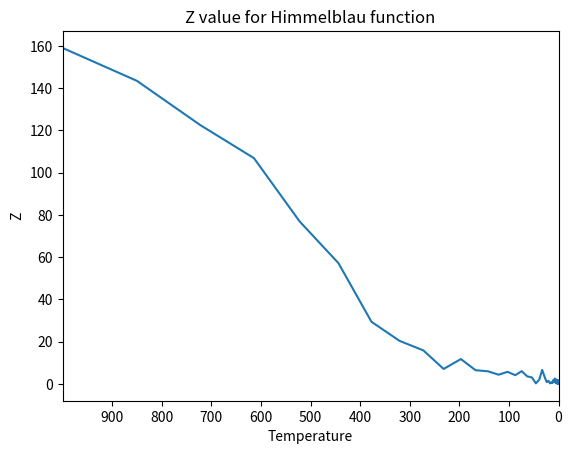

Python code for this plot:
# Simulated annealing, metaheuristics
#############################################

import numpy as np
import matplotlib.pyplot as plt

#objective function (Himmelblau)
def Himmb(x,y):
    z= ((x**2)+y-11)**2+(x+(y**2)-7)**2
    return(z)
    
#initial solution
x = 0.
y = 0.
z = Himmb(x,y)


    
#printing starting point
print("The initial values are \n x=", x, "\n y=", y, "\n z=", z)

#hyperparameters
T0      =    1000
temp_for_plot = T0        #for plotting purposes
M       =     500         #steps to decrease T
N       =     15          #times of search in the neighborhood
alpha   =     0.85        #decreasing of the T

k       =     0.1         #reducing step size

#to plot the T and objective value reached
temp= []
obj_val =[] 


for m in range(M):      #cycle for decrease the T
    for n in range(N):  #cycle for neighborhood searches
        #for each decision variable
        
        rand_x_1 = np.random.rand() #change in x?
        rand_x_2 = np.random.rand() #by how much?
        
        if rand_x_1 >=0.5: #desicion
            step_size_x     =   k*rand_x_2
            
        else:
            step_size_x     =   -k*rand_x_2
            
        rand_y_1 = np.random.rand() #change in x?
        rand_y_2 = np.random.rand() #by how much?
        
        if rand_y_1 >=0.5: #desicion
            step_size_y     =   k*rand_y_2
            
        else:
            step_size_y     =   -k*rand_y_2
        
        "temporary variables"
        x_temp      =   x   + step_size_x
        y_temp      =   y   + step_size_y
        
        
        #will we move?
        obj_v_possible  =   Himmb(x_temp, y_temp)
        #current value
        obj_v_current   =   Himmb(x,y)
        
        formula = 1/(np.exp((obj_v_possible * obj_v_current)/T0))
        
        if obj_v_possible <= obj_v_current:
            x= x_temp
            y= y_temp
        elif np.random.rand() <= formula:
            x= x_temp
            y= y_temp
        else:
            x=x
            y=y
    
    temp.append(T0) #for plotting reasons
    obj_val.append(obj_v_current) #for plotting reasons
    
    T0 = alpha*T0
    
print("\n \n Final values \n x =", x, "\n y=", y, "\n objective value =", obj_v_current)

plt.plot(temp, obj_val)   
plt.title("Z value for Himmelblau function") 
plt.xlabel("Temperature")
plt.ylabel("Z")      

plt.xlim(temp_for_plot,0)
plt.xticks(np.arange(min(temp),max(temp),100))

plt.show()